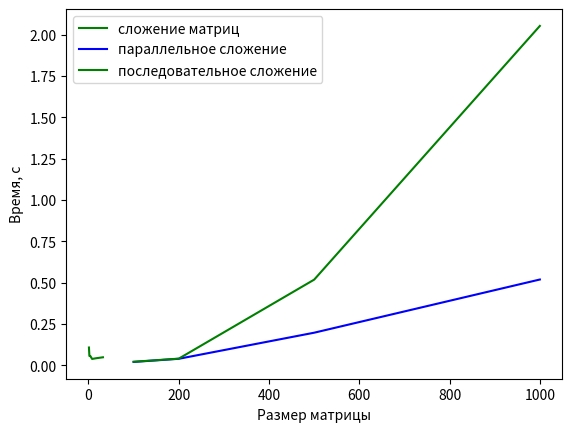

Reproduce this figure in Python.
import matplotlib.pyplot as plt
def plot_results():
    plt.xlabel('Количество потоков')
    plt.ylabel('Время, с')

    x_ths = [1,2,4,8,16,32]
    y_ths = [0.107852, 0.056602, 0.056602, 0.038650, 0.042526, 0.048666]
    x_size = [100, 200, 500, 1000]
    y_size_par = [0.020617, 0.039583, 0.197411, 0.519283]
    y_size_std = [0.021534, 0.040475, 0.518521, 2.053641]
    plt.plot(x_ths, y_ths, color = 'g', label = 'сложение матриц')
    #plt.ylim([0.0,0.001])
    #plt.xlim([0,1000])
    plt.legend()
    plt.show()

    plt.xlabel('Размер матрицы')
    plt.ylabel('Время, с')
    plt.plot(x_size, y_size_par, color = 'b', label = 'параллельное сложение')
    plt.plot(x_size, y_size_std, color = 'g', label = 'последовательное сложение')
    plt.legend()
    plt.show()
    

plot_results()

